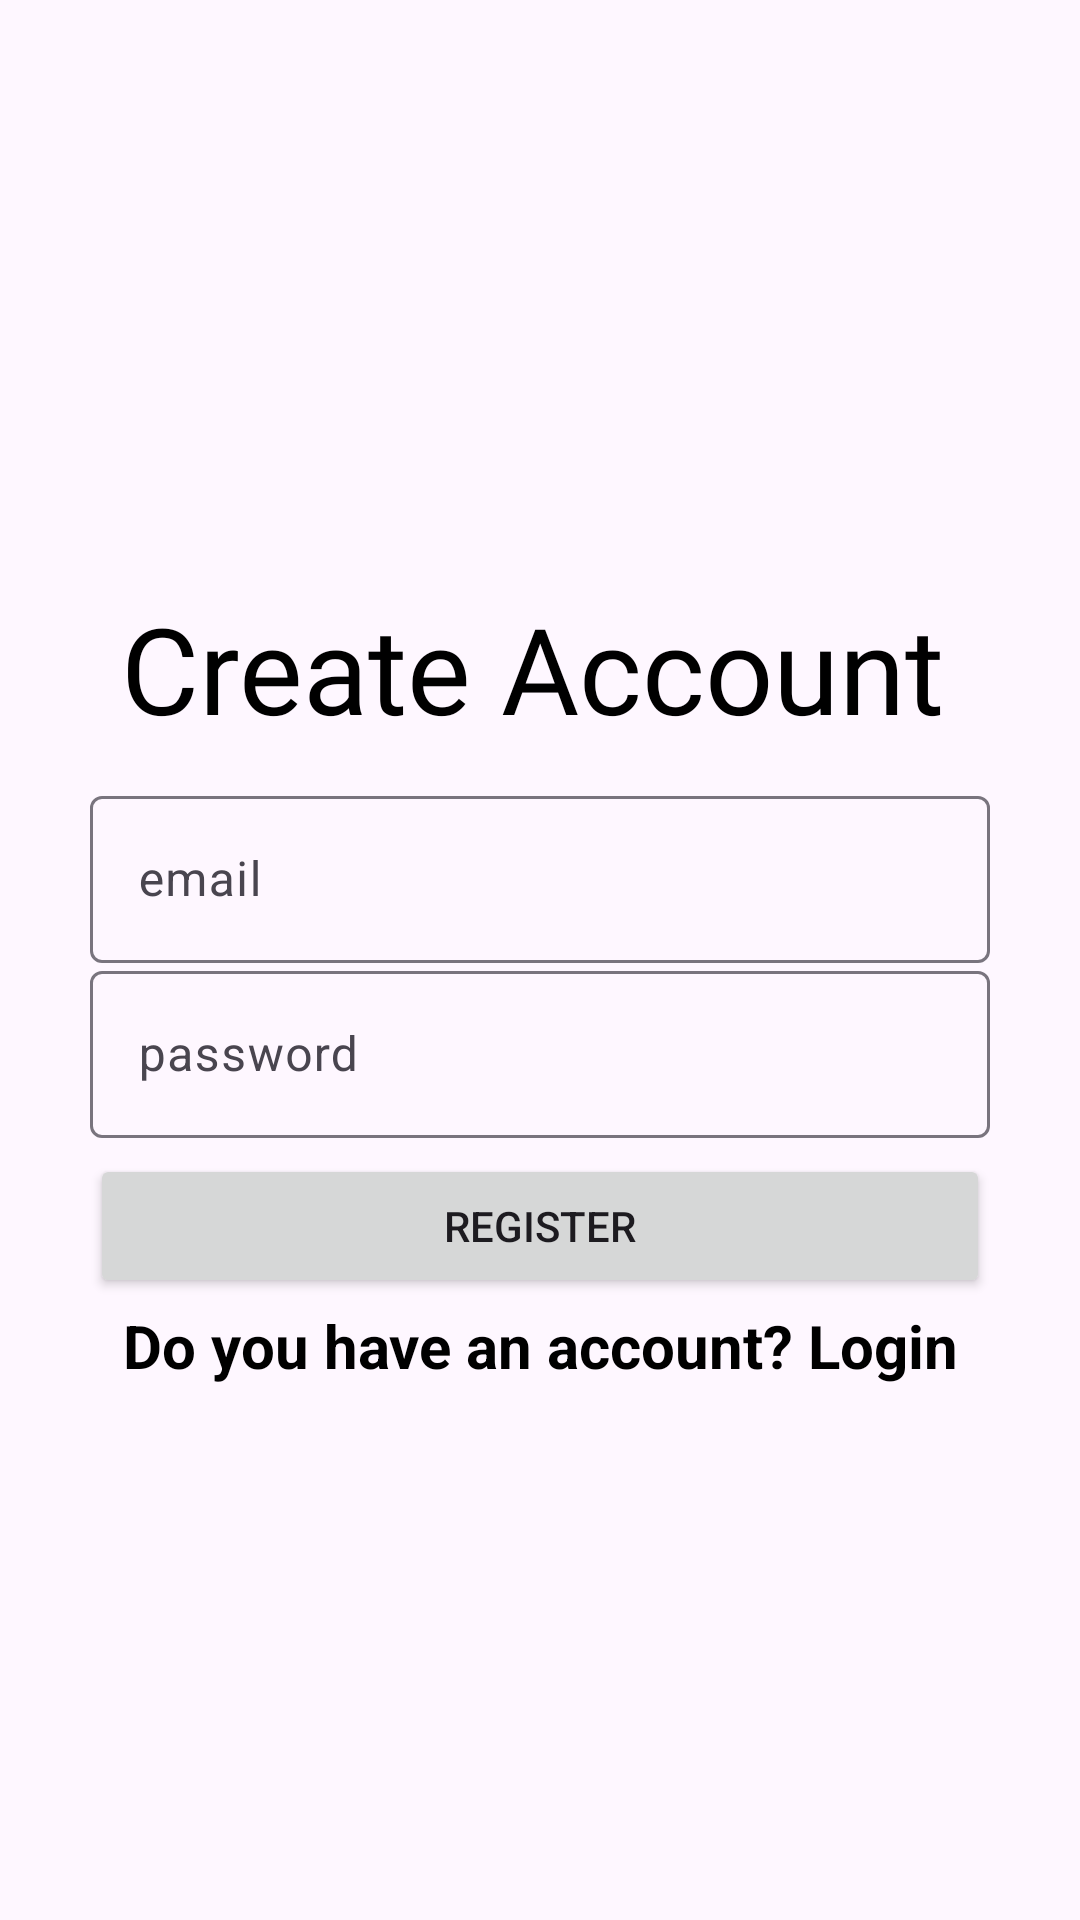

Reconstruct the res/layout file that produces this screen, plus the resources it refers to.
<!-- AndroidManifest.xml: application theme Theme.Auth -->
<!-- res/layout/activity_register.xml -->
<?xml version="1.0" encoding="utf-8"?>
<androidx.constraintlayout.widget.ConstraintLayout xmlns:android="http://schemas.android.com/apk/res/android"
    xmlns:app="http://schemas.android.com/apk/res-auto"
    xmlns:tools="http://schemas.android.com/tools"
    android:layout_width="match_parent"
    android:layout_height="match_parent"
    tools:context=".Login"
    android:background="@drawable/bggg"
    >


    <TextView
        android:textColor="@color/black"
        android:id="@+id/textView"
        android:layout_width="wrap_content"
        android:layout_height="wrap_content"
        android:fontFamily="@font/aclonica"
        android:text="Create Account"
        android:textSize="40sp"
        app:layout_constraintBottom_toBottomOf="parent"
        app:layout_constraintEnd_toEndOf="parent"
        app:layout_constraintHorizontal_bias="0.47"
        app:layout_constraintStart_toStartOf="parent"
        app:layout_constraintTop_toTopOf="parent"
        app:layout_constraintVertical_bias="0.334" />

    <com.google.android.material.textfield.TextInputLayout
        android:layout_width="match_parent"
        android:layout_height="wrap_content"
        app:layout_constraintBottom_toBottomOf="parent"
        app:layout_constraintEnd_toEndOf="parent"
        app:layout_constraintHorizontal_bias="0.0"
        app:layout_constraintStart_toStartOf="parent"
        app:layout_constraintTop_toTopOf="parent"
        android:layout_marginHorizontal="30dp"
        app:layout_constraintVertical_bias="0.449">

        <com.google.android.material.textfield.TextInputEditText
            android:id="@+id/email"
            android:textColor="@color/black"
            android:layout_width="match_parent"
            android:layout_height="wrap_content"
            android:hint="@string/email">

        </com.google.android.material.textfield.TextInputEditText>
    </com.google.android.material.textfield.TextInputLayout>

    <com.google.android.material.textfield.TextInputLayout
        android:layout_width="match_parent"
        android:layout_height="wrap_content"
        app:layout_constraintBottom_toBottomOf="parent"
        app:layout_constraintEnd_toEndOf="parent"
        app:layout_constraintHorizontal_bias="0.0"
        app:layout_constraintStart_toStartOf="parent"
        app:layout_constraintTop_toTopOf="parent"
        android:layout_marginHorizontal="30dp"
        app:layout_constraintVertical_bias="0.55">

        <com.google.android.material.textfield.TextInputEditText
            android:id="@+id/password"
            android:textColor="@color/black"
            android:inputType="textPassword"
            android:layout_width="match_parent"
            android:layout_height="wrap_content"
            android:hint="@string/password">

        </com.google.android.material.textfield.TextInputEditText>
    </com.google.android.material.textfield.TextInputLayout>


    <FrameLayout
        android:layout_width="0dp"
        android:layout_height="wrap_content"
        android:layout_marginHorizontal="30dp"
        app:layout_constraintBottom_toBottomOf="parent"
        app:layout_constraintEnd_toEndOf="parent"
        app:layout_constraintStart_toStartOf="parent"
        app:layout_constraintTop_toTopOf="parent"
        app:layout_constraintVertical_bias="0.65"
        >

        <Button
            android:id="@+id/btn_register"
            android:layout_width="match_parent"
            android:layout_height="wrap_content"
            android:text="@string/Register"
            android:layout_gravity="center" />

        <ProgressBar
            android:id="@+id/progressBar"
            android:visibility="gone"
            android:layout_width="25dp"
            android:layout_height="25dp"
            android:layout_gravity="center"/>
    </FrameLayout>
    <TextView
        android:layout_width="match_parent"
        android:layout_height="wrap_content"
        android:textStyle="bold"
        android:textColor="@color/black"
        android:textSize="20sp"
        android:layout_marginTop="20dp"
        android:id="@+id/RegisterNow"
        android:text="@string/Click_to_Login"
        app:layout_constraintBottom_toBottomOf="parent"
        app:layout_constraintEnd_toEndOf="parent"
        app:layout_constraintHorizontal_bias="0.0"
        app:layout_constraintStart_toStartOf="parent"
        app:layout_constraintTop_toTopOf="parent"
        app:layout_constraintVertical_bias="0.7"
        android:textAlignment="center"
        />

</androidx.constraintlayout.widget.ConstraintLayout>
<!-- resources referenced by this layout -->
<resources>
  <color name="black">#FF000000</color>
  <string name="Click_to_Login">Do you have an account? Login</string>
  <string name="Register">Register</string>
  <string name="email">email</string>
  <string name="password">password</string>
  <style name="Theme.Auth" parent="Base.Theme.Auth">
          <item name="colorPrimary">@color/lavender</item>
          <item name="colorPrimaryVariant">@color/lavender</item>
          <item name="colorOnPrimary">@color/white</item>
          
          
          <item name="colorSecondary">@color/teal_200</item>
          <item name="colorSecondaryVariant">@color/teal_700</item>
          <item name="colorOnSecondary">@color/black</item>
          
      </style>
  <style name="Base.Theme.Auth" parent="Theme.Material3.DayNight.NoActionBar">
          <item name="android:forceDarkAllowed" tools:targetApi="q">false</item>
      </style>
  <color name="lavender">#8692f7</color>
  <color name="white">#FFFFFFFF</color>
  <color name="teal_200">#FF03DAC5</color>
  <color name="teal_700">#FF018786</color>
</resources>
